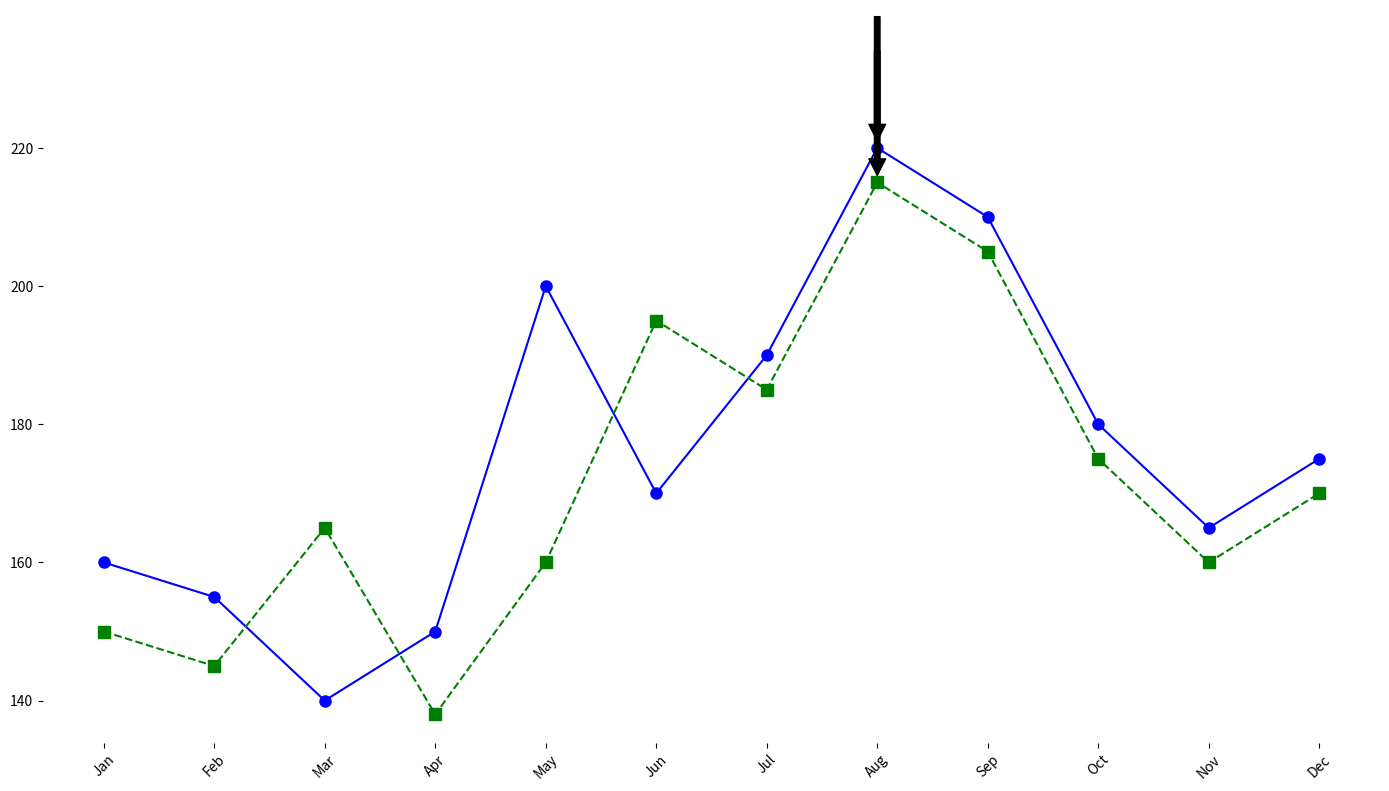

Recreate this plot in Python.
import matplotlib.pyplot as plt
import numpy as np

# Data for months and altered electricity consumption for the current and previous year
months = np.array(['Jan', 'Feb', 'Mar', 'Apr', 'May', 'Jun', 
                   'Jul', 'Aug', 'Sep', 'Oct', 'Nov', 'Dec'])
consumption_current_year = np.array([160, 155, 140, 150, 200, 170, 190, 220, 210, 180, 165, 175])
consumption_previous_year = np.array([150, 145, 165, 138, 160, 195, 185, 215, 205, 175, 160, 170])

fig, ax = plt.subplots(figsize=(14, 8))

# Plot data for the current year
ax.plot(months, consumption_current_year, marker='o', markersize=8, linestyle='-', color='blue')

# Plot data for the previous year
ax.plot(months, consumption_previous_year, marker='s', markersize=8, linestyle='--', color='green')

# Removing plot borders (spines)
for spine in ax.spines.values():
    spine.set_visible(False)

# Annotating peak consumption points
peak_current = months[np.argmax(consumption_current_year)]
peak_previous = months[np.argmax(consumption_previous_year)]
ax.annotate('', 
            xy=(peak_current, max(consumption_current_year)), 
            xytext=(peak_current, max(consumption_current_year) + 20),
            arrowprops=dict(facecolor='black', shrink=0.05))
ax.annotate('', 
            xy=(peak_previous, max(consumption_previous_year)), 
            xytext=(peak_previous, max(consumption_previous_year) + 20),
            arrowprops=dict(facecolor='black', shrink=0.05))

plt.xticks(rotation=45)
plt.tight_layout()
plt.show()
